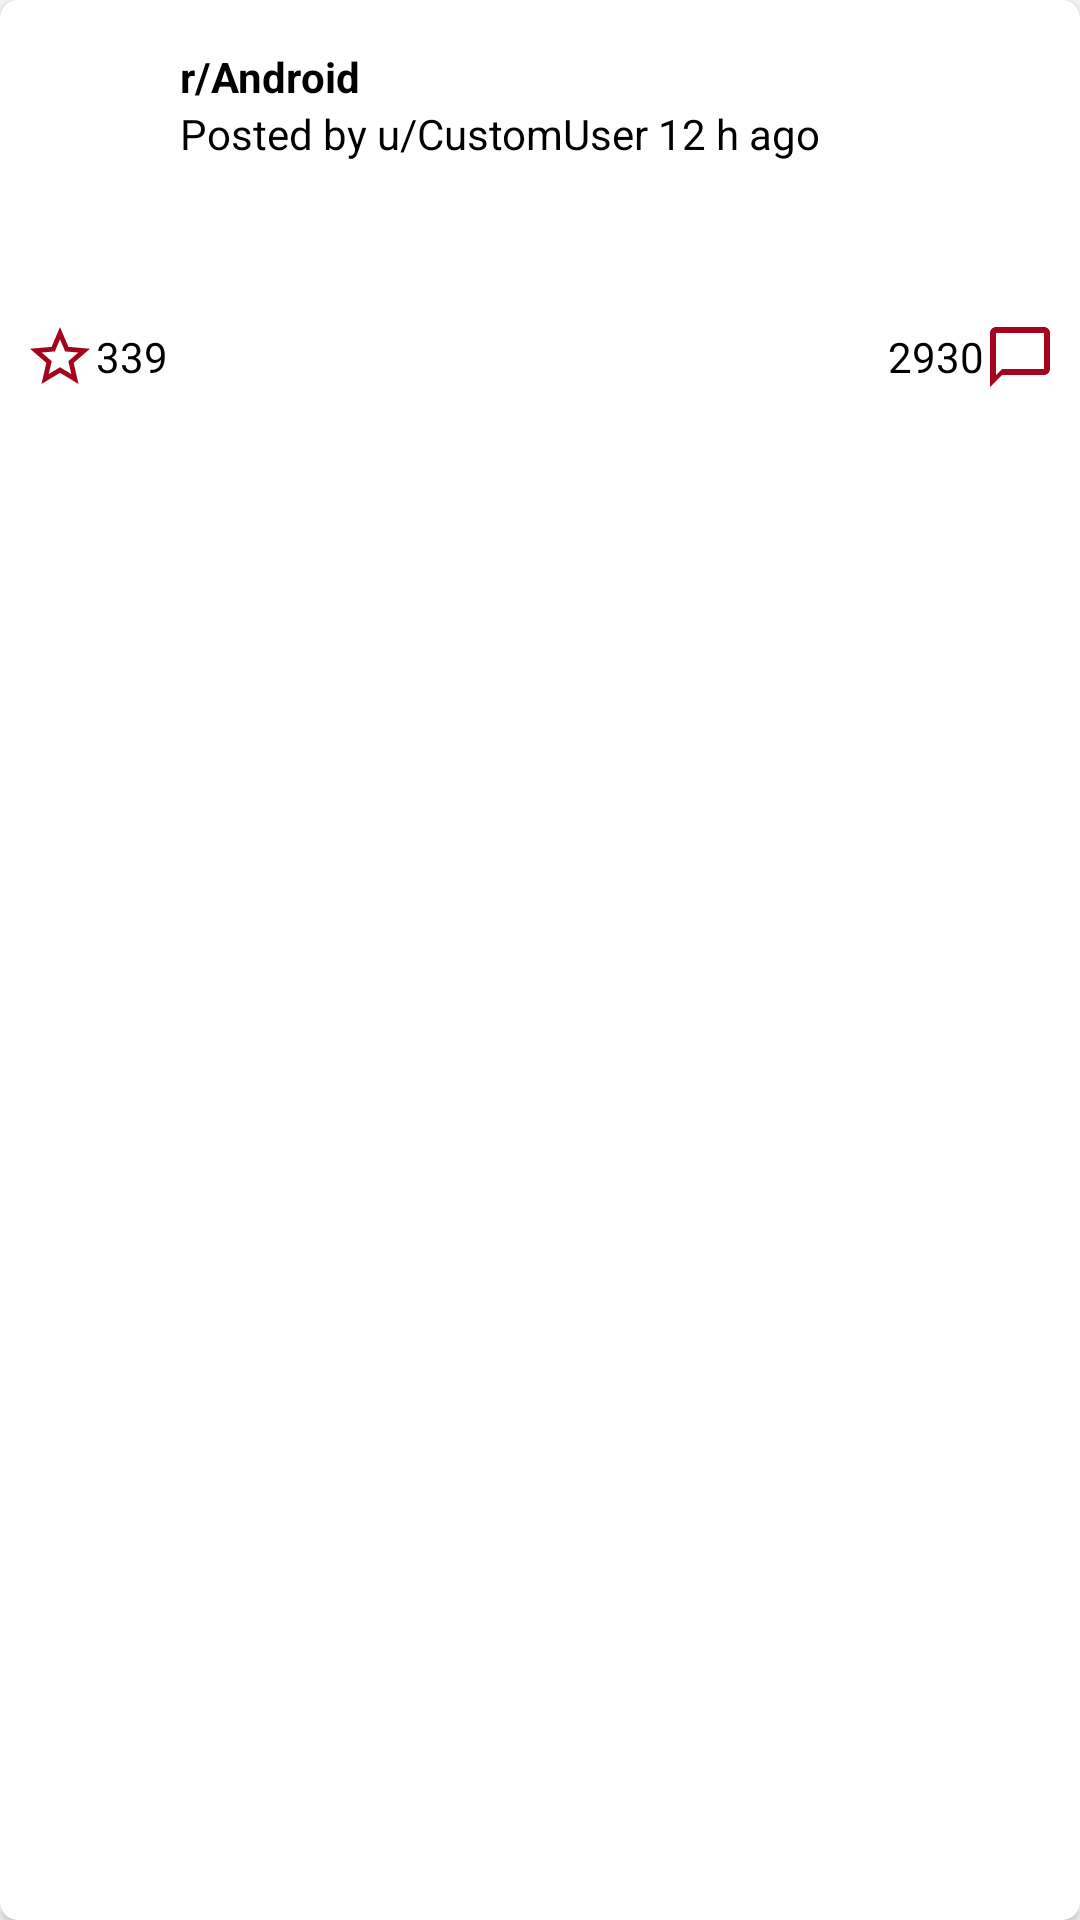

Produce the Android XML layout that renders to this screen, including the resource entries it uses.
<!-- AndroidManifest.xml: application theme AppTheme -->
<!-- res/layout/card_topic_image.xml -->
<?xml version="1.0" encoding="utf-8"?>
<android.support.v7.widget.CardView xmlns:android="http://schemas.android.com/apk/res/android"
    xmlns:app="http://schemas.android.com/apk/res-auto"
    xmlns:tools="http://schemas.android.com/tools"
    android:layout_width="match_parent"
    android:layout_height="wrap_content"
    android:layout_marginTop="6dp"
    android:background="?attr/selectableItemBackground"
    android:foreground="?attr/selectableItemBackground"
    android:orientation="vertical"
    android:padding="8dp"
    app:cardBackgroundColor="@android:color/white"
    app:cardCornerRadius="6dp">

    <android.support.constraint.ConstraintLayout
        android:layout_width="match_parent"
        android:layout_height="wrap_content"
        android:layout_marginBottom="6dp">

        <ImageView

            android:id="@+id/postImageView"
            android:layout_width="36dp"
            android:layout_height="36dp"
            android:layout_marginStart="16dp"
            android:layout_marginTop="16dp"
            app:layout_constraintStart_toStartOf="parent"
            app:layout_constraintTop_toTopOf="parent"
            tools:srcCompat="@tools:sample/avatars[3]" />

        <ImageView
            android:id="@+id/mainImageView"
            android:layout_width="0dp"
            android:layout_height="wrap_content"
            android:layout_marginTop="8dp"
            android:adjustViewBounds="true"
            android:scaleType="fitCenter"
            app:layout_constraintEnd_toEndOf="parent"
            app:layout_constraintStart_toStartOf="parent"
            app:layout_constraintTop_toBottomOf="@+id/titleTextView"
            tools:src="@tools:sample/avatars" />

        <TextView
            android:id="@+id/authorView"
            style="@style/VariantText"
            android:layout_width="wrap_content"
            android:layout_height="wrap_content"
            android:layout_marginStart="8dp"
            android:text="Posted by u/CustomUser 12 h ago"
            app:layout_constraintStart_toEndOf="@+id/postImageView"
            app:layout_constraintTop_toBottomOf="@+id/subredditTextView" />

        <TextView
            android:id="@+id/titleTextView"
            style="@style/VariantText.Bold"
            android:layout_width="0dp"
            android:layout_height="wrap_content"
            android:layout_marginStart="16dp"
            android:layout_marginTop="8dp"
            android:layout_marginEnd="16dp"
            android:textSize="20sp"
            app:layout_constraintEnd_toEndOf="parent"
            app:layout_constraintStart_toStartOf="parent"
            app:layout_constraintTop_toBottomOf="@+id/postImageView"
            tools:text="@tools:sample/lorem[10]" />

        <TextView
            android:id="@+id/subredditTextView"
            style="@style/VariantText.Bold"
            android:layout_width="wrap_content"
            android:layout_height="wrap_content"
            android:layout_marginStart="8dp"
            android:text="r/Android"
            app:layout_constraintStart_toEndOf="@+id/postImageView"
            app:layout_constraintTop_toTopOf="@+id/postImageView" />

        <TextView
            android:id="@+id/rateView"
            style="@style/VariantText"
            android:layout_width="wrap_content"
            android:layout_height="wrap_content"
            android:layout_marginStart="8dp"
            android:layout_marginTop="12dp"
            android:layout_marginBottom="6dp"
            android:drawableLeft="@drawable/ic_star_border_24dp"
            android:gravity="center_vertical"
            android:text="339 "
            app:layout_constraintStart_toStartOf="parent"
            app:layout_constraintTop_toBottomOf="@+id/mainImageView" />

        <TextView
            android:id="@+id/commentsView"
            style="@style/VariantText"
            android:layout_width="wrap_content"
            android:layout_height="wrap_content"
            android:layout_marginTop="12dp"
            android:layout_marginEnd="8dp"
            android:layout_marginBottom="6dp"
            android:drawableRight="@drawable/ic_chat_bubble_outline_24dp"
            android:gravity="center_vertical"
            android:text="2930"
            app:layout_constraintEnd_toEndOf="parent"
            app:layout_constraintTop_toBottomOf="@+id/mainImageView" />


    </android.support.constraint.ConstraintLayout>


</android.support.v7.widget.CardView>
<!-- resources referenced by this layout -->
<resources>
  <!-- drawable ic_chat_bubble_outline_24dp (drawable) -->
  <vector xmlns:android="http://schemas.android.com/apk/res/android"
      android:width="24dp"
      android:height="24dp"
      android:tint="#A2051C"
      android:viewportWidth="24.0"
      android:viewportHeight="24.0">
      <path
          android:fillColor="#FF000000"
          android:pathData="M20,2L4,2c-1.1,0 -2,0.9 -2,2v18l4,-4h14c1.1,0 2,-0.9 2,-2L22,4c0,-1.1 -0.9,-2 -2,-2zM20,16L6,16l-2,2L4,4h16v12z" />
  </vector>
  <!-- drawable ic_star_border_24dp (drawable) -->
  <vector xmlns:android="http://schemas.android.com/apk/res/android"
      android:width="24dp"
      android:height="24dp"
      android:tint="#A2051C"
      android:viewportWidth="24.0"
      android:viewportHeight="24.0">
      <path
          android:fillColor="#FF000000"
          android:pathData="M22,9.24l-7.19,-0.62L12,2 9.19,8.63 2,9.24l5.46,4.73L5.82,21 12,17.27 18.18,21l-1.63,-7.03L22,9.24zM12,15.4l-3.76,2.27 1,-4.28 -3.32,-2.88 4.38,-0.38L12,6.1l1.71,4.04 4.38,0.38 -3.32,2.88 1,4.28L12,15.4z" />
  </vector>
  <style name="VariantText">
          <item name="android:textColor">@color/black</item>
      </style>
  <style name="VariantText.Bold">
          <item name="android:textColor">@color/black</item>
          <item name="android:textStyle">bold</item>
      </style>
  <style name="AppTheme" parent="Theme.AppCompat.Light.DarkActionBar">
          
          <item name="colorPrimary">@color/colorPrimary</item>
          <item name="colorPrimaryDark">@color/colorPrimaryDark</item>
          <item name="colorAccent">@color/colorAccent</item>
      </style>
  <color name="black">#000000</color>
  <color name="colorPrimary">@color/cherry</color>
  <color name="colorPrimaryDark">#00574B</color>
  <color name="colorAccent">#D81B60</color>
  <color name="cherry">#D94352</color>
</resources>
